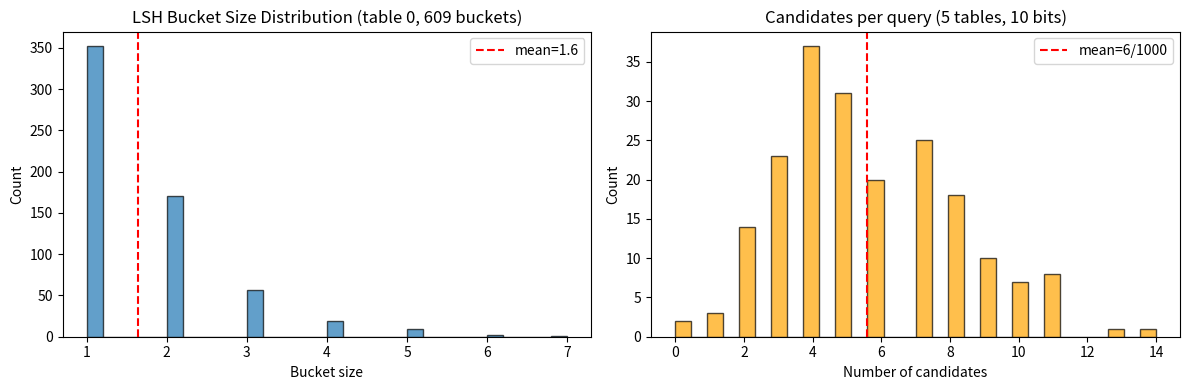
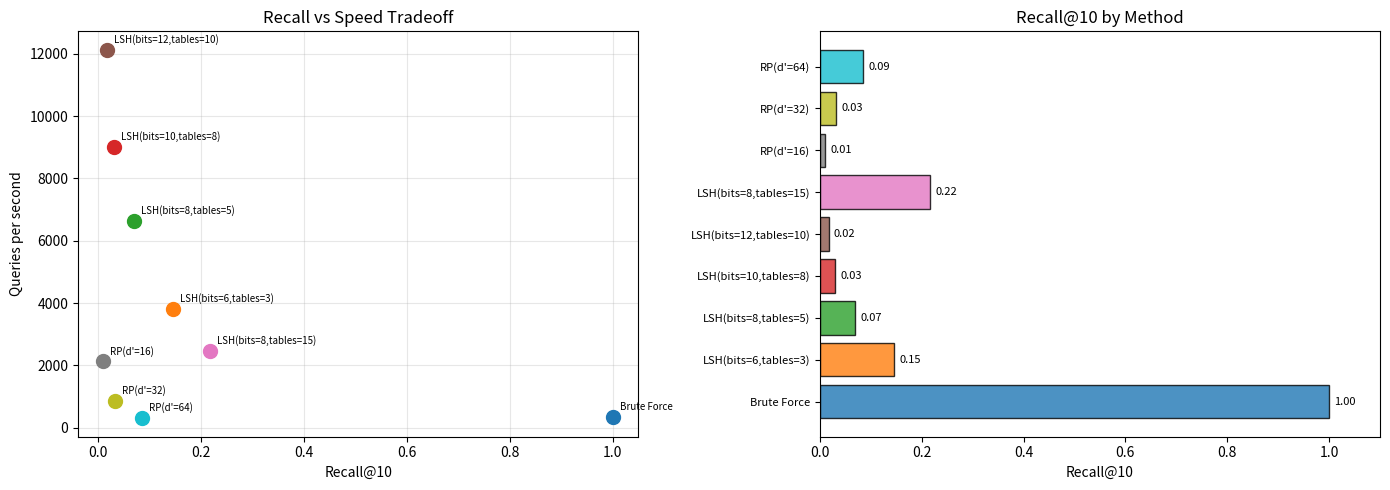

Python code for these plots, in order:
import numpy as np
import matplotlib.pyplot as plt
import time
from collections import defaultdict

np.random.seed(42)

def cosine_similarity(a, b):
    """Cosine similarity between two vectors."""
    return np.dot(a, b) / (np.linalg.norm(a) * np.linalg.norm(b) + 1e-10)


def euclidean_distance(a, b):
    """L2 distance between two vectors."""
    return np.linalg.norm(a - b)


def brute_force_search(database, query, k=5, metric='cosine'):
    """
    Brute-force k-NN search.
    database: (N, d) array
    query: (d,) array
    Returns: indices, scores for top-k
    """
    if metric == 'cosine':
        # Vectorized cosine similarity against entire database
        norms = np.linalg.norm(database, axis=1) + 1e-10
        q_norm = np.linalg.norm(query) + 1e-10
        scores = database @ query / (norms * q_norm)
        top_k = np.argsort(scores)[-k:][::-1]  # highest similarity
        return top_k, scores[top_k]
    elif metric == 'euclidean':
        # Vectorized L2 distance
        dists = np.linalg.norm(database - query[None, :], axis=1)
        top_k = np.argsort(dists)[:k]  # smallest distance
        return top_k, dists[top_k]
    else:
        raise ValueError(f"Unknown metric: {metric}")


# Quick demo
N, d = 1000, 128
db = np.random.randn(N, d).astype(np.float32)
query = np.random.randn(d).astype(np.float32)

idx_cos, scores_cos = brute_force_search(db, query, k=5, metric='cosine')
idx_euc, dists_euc = brute_force_search(db, query, k=5, metric='euclidean')

print("Cosine top-5 indices:", idx_cos, "scores:", np.round(scores_cos, 4))
print("Euclidean top-5 indices:", idx_euc, "dists:", np.round(dists_euc, 4))

class LSHCosine:
    """
    Locality-Sensitive Hashing for cosine similarity.
    Uses random hyperplane hashing with multiple hash tables.
    """
    def __init__(self, dim, num_bits=8, num_tables=4):
        """
        dim: vector dimension
        num_bits: number of hash bits per table (more bits = fewer collisions = lower recall, higher precision)
        num_tables: number of independent hash tables (more tables = higher recall)
        """
        self.dim = dim
        self.num_bits = num_bits
        self.num_tables = num_tables
        
        # Random hyperplanes: each table has num_bits random hyperplanes
        self.hyperplanes = [
            np.random.randn(num_bits, dim).astype(np.float32)
            for _ in range(num_tables)
        ]
        
        # Hash tables: table_idx -> {hash_key: [vector_indices]}
        self.tables = [defaultdict(list) for _ in range(num_tables)]
        self.data = None
    
    def _hash(self, vec, table_idx):
        """Compute hash key for a vector using hyperplane projections."""
        projections = self.hyperplanes[table_idx] @ vec  # (num_bits,)
        bits = (projections > 0).astype(int)
        # Convert bit array to integer key
        return tuple(bits.tolist())
    
    def index(self, data):
        """Build the index from data array (N, d)."""
        self.data = data
        for table_idx in range(self.num_tables):
            for i in range(len(data)):
                key = self._hash(data[i], table_idx)
                self.tables[table_idx][key].append(i)
    
    def query(self, q, k=5):
        """
        Find approximate nearest neighbors.
        Returns: indices, cosine similarities
        """
        # Step 1: collect candidates from all tables
        candidates = set()
        for table_idx in range(self.num_tables):
            key = self._hash(q, table_idx)
            candidates.update(self.tables[table_idx].get(key, []))
        
        if len(candidates) == 0:
            return np.array([]), np.array([])
        
        # Step 2: re-rank candidates with exact cosine similarity
        candidates = list(candidates)
        candidate_vecs = self.data[candidates]
        norms = np.linalg.norm(candidate_vecs, axis=1) + 1e-10
        q_norm = np.linalg.norm(q) + 1e-10
        sims = candidate_vecs @ q / (norms * q_norm)
        
        top_k_local = np.argsort(sims)[-k:][::-1]
        result_idx = np.array(candidates)[top_k_local]
        result_sims = sims[top_k_local]
        return result_idx, result_sims


# Build and test
lsh = LSHCosine(dim=d, num_bits=10, num_tables=5)
lsh.index(db)

lsh_idx, lsh_sims = lsh.query(query, k=5)
print("LSH top-5 indices:", lsh_idx, "sims:", np.round(lsh_sims, 4))
print("Exact top-5 indices:", idx_cos)
print("Overlap:", len(set(lsh_idx) & set(idx_cos)), "/ 5")

# Visualize bucket sizes for one hash table
bucket_sizes = [len(v) for v in lsh.tables[0].values()]

fig, axes = plt.subplots(1, 2, figsize=(12, 4))

axes[0].hist(bucket_sizes, bins=30, edgecolor='black', alpha=0.7)
axes[0].set_xlabel('Bucket size')
axes[0].set_ylabel('Count')
axes[0].set_title(f'LSH Bucket Size Distribution (table 0, {len(lsh.tables[0])} buckets)')
axes[0].axvline(np.mean(bucket_sizes), color='red', linestyle='--', label=f'mean={np.mean(bucket_sizes):.1f}')
axes[0].legend()

# Show how number of candidates varies across random queries
n_candidates_list = []
for _ in range(200):
    q_test = np.random.randn(d).astype(np.float32)
    cands = set()
    for t in range(lsh.num_tables):
        key = lsh._hash(q_test, t)
        cands.update(lsh.tables[t].get(key, []))
    n_candidates_list.append(len(cands))

axes[1].hist(n_candidates_list, bins=30, edgecolor='black', alpha=0.7, color='orange')
axes[1].set_xlabel('Number of candidates')
axes[1].set_ylabel('Count')
axes[1].set_title(f'Candidates per query (5 tables, 10 bits)')
axes[1].axvline(np.mean(n_candidates_list), color='red', linestyle='--',
                label=f'mean={np.mean(n_candidates_list):.0f}/{N}')
axes[1].legend()

plt.tight_layout()
plt.show()

class ProductQuantizer:
    """
    Product Quantization for vector compression and approximate distance.
    Uses simple k-means for each sub-quantizer.
    """
    def __init__(self, dim, M=8, K=256, n_iter=20):
        """
        dim: vector dimension (must be divisible by M)
        M: number of sub-quantizers
        K: number of centroids per sub-quantizer
        """
        assert dim % M == 0
        self.dim = dim
        self.M = M
        self.K = K
        self.dsub = dim // M
        self.n_iter = n_iter
        self.centroids = None  # (M, K, dsub)
        self.codes = None      # (N, M) uint8 indices
    
    def _kmeans(self, data, K):
        """Simple k-means on (N, dsub) data."""
        N = len(data)
        # Initialize centroids randomly
        idx = np.random.choice(N, K, replace=False)
        centroids = data[idx].copy()
        
        for _ in range(self.n_iter):
            # Assign
            dists = np.linalg.norm(data[:, None, :] - centroids[None, :, :], axis=2)  # (N, K)
            assignments = np.argmin(dists, axis=1)
            # Update
            for k in range(K):
                mask = assignments == k
                if mask.sum() > 0:
                    centroids[k] = data[mask].mean(axis=0)
        return centroids
    
    def train(self, data):
        """Train sub-quantizers on data (N, d)."""
        self.centroids = np.zeros((self.M, self.K, self.dsub), dtype=np.float32)
        for m in range(self.M):
            sub = data[:, m * self.dsub:(m + 1) * self.dsub]
            self.centroids[m] = self._kmeans(sub, self.K)
    
    def encode(self, data):
        """Encode vectors to PQ codes."""
        N = len(data)
        self.codes = np.zeros((N, self.M), dtype=np.uint8)
        for m in range(self.M):
            sub = data[:, m * self.dsub:(m + 1) * self.dsub]
            dists = np.linalg.norm(sub[:, None, :] - self.centroids[m][None, :, :], axis=2)
            self.codes[:, m] = np.argmin(dists, axis=1)
        return self.codes
    
    def search(self, query, k=5):
        """
        Asymmetric distance computation (ADC).
        Compute exact query-to-centroid distances, then approximate.
        """
        # Precompute distance table: (M, K)
        dist_table = np.zeros((self.M, self.K), dtype=np.float32)
        for m in range(self.M):
            q_sub = query[m * self.dsub:(m + 1) * self.dsub]
            dist_table[m] = np.linalg.norm(self.centroids[m] - q_sub[None, :], axis=1)
        
        # Approximate distances using lookup table
        N = len(self.codes)
        approx_dists = np.zeros(N, dtype=np.float32)
        for m in range(self.M):
            approx_dists += dist_table[m, self.codes[:, m]] ** 2
        approx_dists = np.sqrt(approx_dists)
        
        top_k = np.argsort(approx_dists)[:k]
        return top_k, approx_dists[top_k]


# Demo with small K for speed
pq = ProductQuantizer(dim=d, M=8, K=64, n_iter=10)
pq.train(db)
pq.encode(db)

pq_idx, pq_dists = pq.search(query, k=5)
exact_idx, exact_dists = brute_force_search(db, query, k=5, metric='euclidean')

print("PQ top-5:", pq_idx)
print("Exact top-5:", exact_idx)
print("Overlap:", len(set(pq_idx) & set(exact_idx)), "/ 5")
print(f"\nCompression: {d * 4} bytes -> {pq.M} bytes per vector ({d * 4 / pq.M:.0f}x)")

class RandomProjectionANN:
    """Approximate NN using random projection to lower dimension."""
    
    def __init__(self, dim, proj_dim=32):
        self.dim = dim
        self.proj_dim = proj_dim
        # Random projection matrix (scaled for distance preservation)
        self.projection = np.random.randn(proj_dim, dim).astype(np.float32) / np.sqrt(proj_dim)
        self.projected_data = None
    
    def index(self, data):
        """Project and store database vectors."""
        self.data = data
        self.projected_data = (self.projection @ data.T).T  # (N, proj_dim)
    
    def query(self, q, k=5):
        """Search in projected space, return original indices."""
        q_proj = self.projection @ q  # (proj_dim,)
        dists = np.linalg.norm(self.projected_data - q_proj[None, :], axis=1)
        top_k = np.argsort(dists)[:k]
        return top_k, dists[top_k]


rp_ann = RandomProjectionANN(dim=d, proj_dim=32)
rp_ann.index(db)

rp_idx, rp_dists = rp_ann.query(query, k=5)
print("Random Projection top-5:", rp_idx)
print("Exact (euclidean) top-5:", exact_idx)
print("Overlap:", len(set(rp_idx) & set(exact_idx)), "/ 5")

# Generate 10K database vectors
N_bench = 10000
d_bench = 128
db_bench = np.random.randn(N_bench, d_bench).astype(np.float32)

# Generate 100 query vectors
n_queries = 100
queries = np.random.randn(n_queries, d_bench).astype(np.float32)
k = 10

# Ground truth: brute force
print("Computing ground truth (brute force)...")
t0 = time.time()
gt_indices = []
for q in queries:
    idx, _ = brute_force_search(db_bench, q, k=k, metric='euclidean')
    gt_indices.append(set(idx))
bf_time = time.time() - t0
print(f"  Brute force: {bf_time:.3f}s for {n_queries} queries")

def compute_recall(pred_indices_list, gt_indices_list, k):
    """Average recall@k."""
    recalls = []
    for pred, gt in zip(pred_indices_list, gt_indices_list):
        recalls.append(len(set(pred) & gt) / k)
    return np.mean(recalls)


# Benchmark LSH with different configurations
lsh_configs = [
    {'num_bits': 6, 'num_tables': 3},
    {'num_bits': 8, 'num_tables': 5},
    {'num_bits': 10, 'num_tables': 8},
    {'num_bits': 12, 'num_tables': 10},
    {'num_bits': 8, 'num_tables': 15},
]

results = []

# Brute force baseline
results.append({
    'method': 'Brute Force',
    'recall': 1.0,
    'time': bf_time,
    'qps': n_queries / bf_time
})

for cfg in lsh_configs:
    lsh_bench = LSHCosine(dim=d_bench, **cfg)
    lsh_bench.index(db_bench)
    
    t0 = time.time()
    pred_indices = []
    for q in queries:
        idx, _ = lsh_bench.query(q, k=k)
        pred_indices.append(list(idx))
    lsh_time = time.time() - t0
    
    # Note: LSH uses cosine, GT uses euclidean -- recall won't be perfect
    # For fair comparison, recompute GT with cosine
    gt_cos = []
    for q in queries:
        idx, _ = brute_force_search(db_bench, q, k=k, metric='cosine')
        gt_cos.append(set(idx))
    
    recall = compute_recall(pred_indices, gt_cos, k)
    label = f"LSH(bits={cfg['num_bits']},tables={cfg['num_tables']})"
    results.append({
        'method': label,
        'recall': recall,
        'time': lsh_time,
        'qps': n_queries / lsh_time
    })
    print(f"{label}: recall@{k}={recall:.3f}, time={lsh_time:.3f}s, QPS={n_queries/lsh_time:.0f}")

# Random Projection
for proj_dim in [16, 32, 64]:
    rp = RandomProjectionANN(dim=d_bench, proj_dim=proj_dim)
    rp.index(db_bench)
    
    t0 = time.time()
    pred_indices = []
    for q in queries:
        idx, _ = rp.query(q, k=k)
        pred_indices.append(list(idx))
    rp_time = time.time() - t0
    
    recall = compute_recall(pred_indices, gt_indices, k)
    label = f"RP(d'={proj_dim})"
    results.append({
        'method': label,
        'recall': recall,
        'time': rp_time,
        'qps': n_queries / rp_time
    })
    print(f"{label}: recall@{k}={recall:.3f}, time={rp_time:.3f}s, QPS={n_queries/rp_time:.0f}")

# Visualize: Recall vs Speed
fig, axes = plt.subplots(1, 2, figsize=(14, 5))

methods = [r['method'] for r in results]
recalls = [r['recall'] for r in results]
qps_vals = [r['qps'] for r in results]

# Scatter: recall vs QPS
colors = plt.cm.tab10(np.linspace(0, 1, len(results)))
for i, r in enumerate(results):
    axes[0].scatter(r['recall'], r['qps'], s=100, c=[colors[i]], zorder=5)
    axes[0].annotate(r['method'], (r['recall'], r['qps']),
                     textcoords='offset points', xytext=(5, 5), fontsize=7)

axes[0].set_xlabel('Recall@10')
axes[0].set_ylabel('Queries per second')
axes[0].set_title('Recall vs Speed Tradeoff')
axes[0].grid(True, alpha=0.3)

# Bar chart: recall comparison
x_pos = np.arange(len(results))
bars = axes[1].barh(x_pos, recalls, color=colors, edgecolor='black', alpha=0.8)
axes[1].set_yticks(x_pos)
axes[1].set_yticklabels(methods, fontsize=8)
axes[1].set_xlabel('Recall@10')
axes[1].set_title('Recall@10 by Method')
axes[1].set_xlim(0, 1.1)
for i, v in enumerate(recalls):
    axes[1].text(v + 0.01, i, f'{v:.2f}', va='center', fontsize=8)

plt.tight_layout()
plt.show()
